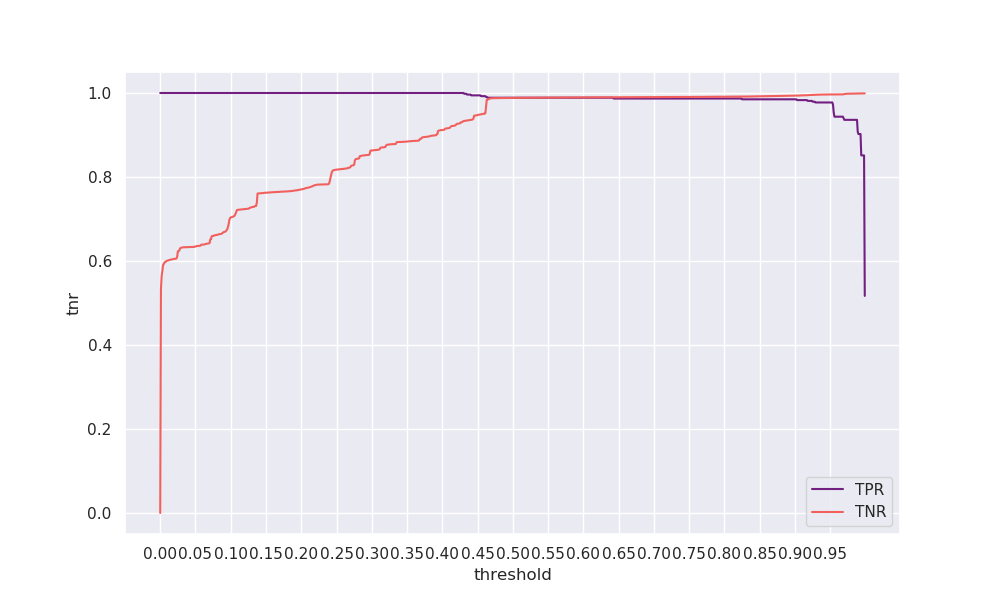

Data behind this chart, as committed beside it:
threshold, tpr, tnr, geometric_mean, arithmetic_mean
0.0, 1.0, 0.0, 0.0, 0.5
0.001, 1.0, 0.5326, 0.7298, 0.7663
0.002, 1.0, 0.5642, 0.7511, 0.7821
0.003, 1.0, 0.5761, 0.759, 0.788
0.004, 1.0, 0.5901, 0.7682, 0.7951
0.005, 1.0, 0.5927, 0.7699, 0.7963
0.006, 1.0, 0.5967, 0.7724, 0.7983
0.007, 1.0, 0.5972, 0.7728, 0.7986
0.008, 1.0, 0.5991, 0.774, 0.7995
0.009, 1.0, 0.6001, 0.7746, 0.8
0.01, 1.0, 0.6008, 0.7751, 0.8004
0.011, 1.0, 0.6014, 0.7755, 0.8007
0.012, 1.0, 0.6021, 0.776, 0.8011
0.013, 1.0, 0.6026, 0.7762, 0.8013
0.014, 1.0, 0.603, 0.7765, 0.8015
0.015, 1.0, 0.6033, 0.7767, 0.8016
0.016, 1.0, 0.6037, 0.777, 0.8018
0.017, 1.0, 0.6041, 0.7772, 0.8021
0.018, 1.0, 0.6045, 0.7775, 0.8023
0.019, 1.0, 0.6049, 0.7778, 0.8025
0.02, 1.0, 0.6051, 0.7779, 0.8025
0.021, 1.0, 0.6053, 0.778, 0.8026
0.022, 1.0, 0.6054, 0.7781, 0.8027
0.023, 1.0, 0.606, 0.7784, 0.803
0.024, 1.0, 0.6098, 0.7809, 0.8049
0.025, 1.0, 0.6228, 0.7892, 0.8114
0.026, 1.0, 0.6236, 0.7897, 0.8118
0.027, 1.0, 0.6247, 0.7904, 0.8124
0.028, 1.0, 0.6299, 0.7937, 0.815
0.029, 1.0, 0.6311, 0.7944, 0.8156
0.03, 1.0, 0.6316, 0.7948, 0.8158
0.031, 1.0, 0.6321, 0.7951, 0.8161
0.032, 1.0, 0.6326, 0.7953, 0.8163
0.033, 1.0, 0.6327, 0.7954, 0.8163
0.034, 1.0, 0.6328, 0.7955, 0.8164
0.035, 1.0, 0.633, 0.7956, 0.8165
0.036, 1.0, 0.6331, 0.7956, 0.8165
0.037, 1.0, 0.6331, 0.7957, 0.8165
0.038, 1.0, 0.6331, 0.7957, 0.8166
0.039, 1.0, 0.6331, 0.7957, 0.8166
0.04, 1.0, 0.6331, 0.7957, 0.8166
0.041, 1.0, 0.6332, 0.7957, 0.8166
0.042, 1.0, 0.6332, 0.7957, 0.8166
0.043, 1.0, 0.6332, 0.7958, 0.8166
0.044, 1.0, 0.6333, 0.7958, 0.8166
0.045, 1.0, 0.6333, 0.7958, 0.8167
0.046, 1.0, 0.6334, 0.7959, 0.8167
0.047, 1.0, 0.6334, 0.7959, 0.8167
0.048, 1.0, 0.6336, 0.796, 0.8168
0.049, 1.0, 0.634, 0.7963, 0.817
0.05, 1.0, 0.6344, 0.7965, 0.8172
0.051, 1.0, 0.6354, 0.7971, 0.8177
0.052, 1.0, 0.6355, 0.7972, 0.8178
0.053, 1.0, 0.6356, 0.7973, 0.8178
0.054, 1.0, 0.6357, 0.7973, 0.8178
0.055, 1.0, 0.6358, 0.7974, 0.8179
0.056, 1.0, 0.636, 0.7975, 0.818
0.057, 1.0, 0.6363, 0.7977, 0.8182
0.058, 1.0, 0.6387, 0.7992, 0.8193
0.059, 1.0, 0.6389, 0.7993, 0.8195
... 940 more rows
